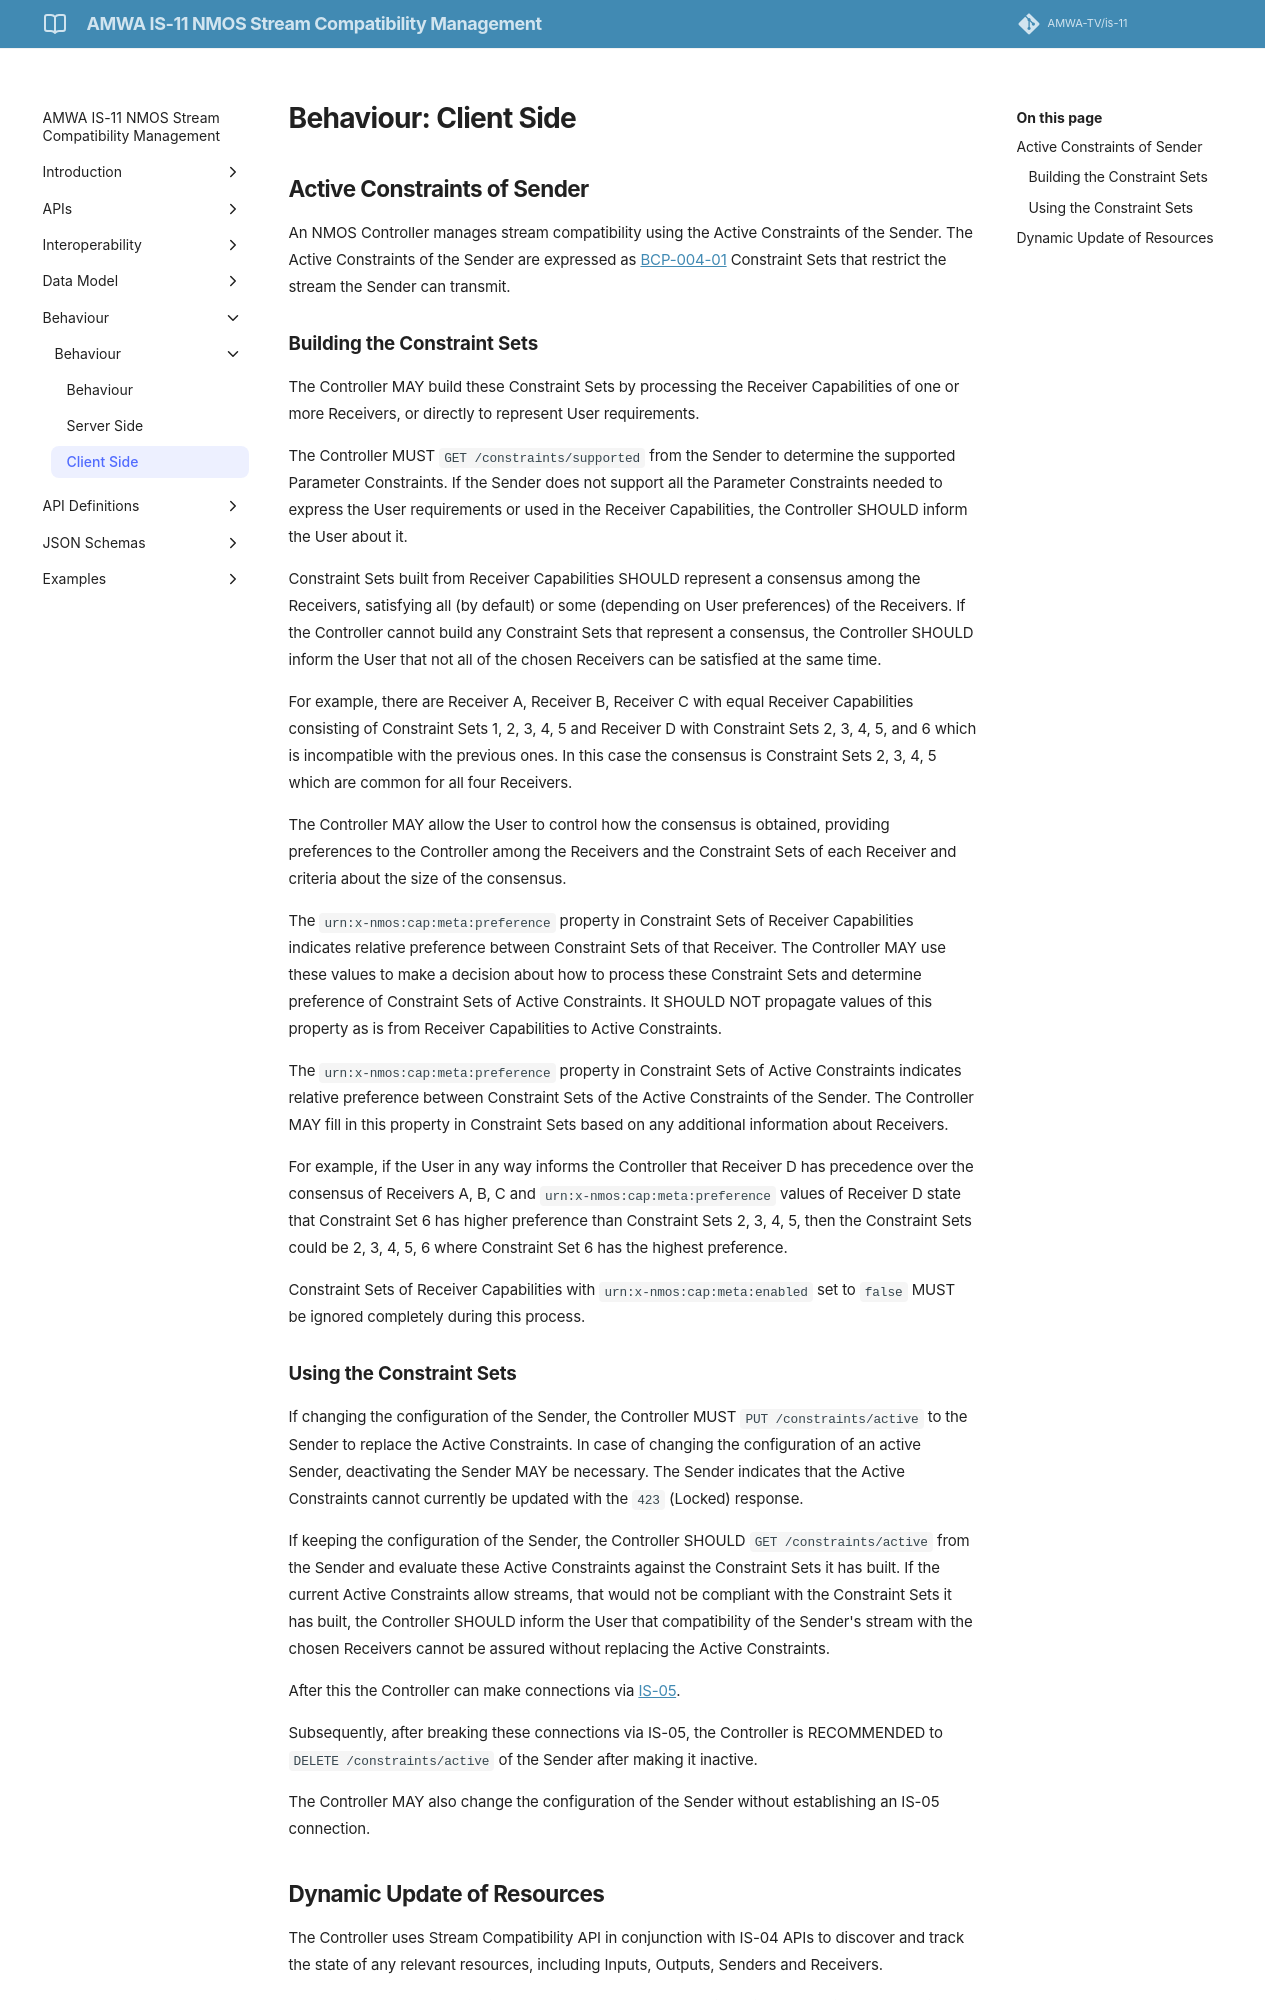

repository: AMWA-TV/is-11 · page: v1.0.0/Behaviour - Client Side/index.html · generator: jekyll

# Behaviour: Client Side

## Active Constraints of Sender

An NMOS Controller manages stream compatibility using the Active Constraints of the Sender.
The Active Constraints of the Sender are expressed as [BCP-004-01][] Constraint Sets that restrict the stream the Sender can transmit.

### Building the Constraint Sets

The Controller MAY build these Constraint Sets by processing the Receiver Capabilities of one or more Receivers, or directly to represent User requirements.

The Controller MUST `GET /constraints/supported` from the Sender to determine the supported Parameter Constraints.
If the Sender does not support all the Parameter Constraints needed to express the User requirements or used in the Receiver Capabilities, the Controller SHOULD inform the User about it.

Constraint Sets built from Receiver Capabilities SHOULD represent a consensus among the Receivers, satisfying all (by default) or some (depending on User preferences) of the Receivers.
If the Controller cannot build any Constraint Sets that represent a consensus, the Controller SHOULD inform the User that not all of the chosen Receivers can be satisfied at the same time.

For example, there are Receiver A, Receiver B, Receiver C with equal Receiver Capabilities consisting of Constraint Sets 1, 2, 3, 4, 5 and Receiver D with Constraint Sets 2, 3, 4, 5, and 6 which is incompatible with the previous ones.
In this case the consensus is Constraint Sets 2, 3, 4, 5 which are common for all four Receivers.

The Controller MAY allow the User to control how the consensus is obtained, providing preferences to the Controller among the Receivers and the Constraint Sets of each Receiver and criteria about the size of the consensus.

The `urn:x-nmos:cap:meta:preference` property in Constraint Sets of Receiver Capabilities indicates relative preference between Constraint Sets of that Receiver.
The Controller MAY use these values to make a decision about how to process these Constraint Sets and determine preference of Constraint Sets of Active Constraints.
It SHOULD NOT propagate values of this property as is from Receiver Capabilities to Active Constraints.

The `urn:x-nmos:cap:meta:preference` property in Constraint Sets of Active Constraints indicates relative preference between Constraint Sets of the Active Constraints of the Sender.
The Controller MAY fill in this property in Constraint Sets based on any additional information about Receivers.

For example, if the User in any way informs the Controller that Receiver D has precedence over the consensus of Receivers A, B, C and `urn:x-nmos:cap:meta:preference` values of Receiver D state that Constraint Set 6 has higher preference than Constraint Sets 2, 3, 4, 5, then the Constraint Sets could be 2, 3, 4, 5, 6 where Constraint Set 6 has the highest preference.

Constraint Sets of Receiver Capabilities with `urn:x-nmos:cap:meta:enabled` set to `false` MUST be ignored completely during this process.

### Using the Constraint Sets

If changing the configuration of the Sender, the Controller MUST `PUT /constraints/active` to the Sender to replace the Active Constraints.
In case of changing the configuration of an active Sender, deactivating the Sender MAY be necessary.
The Sender indicates that the Active Constraints cannot currently be updated with the `423` (Locked) response.

If keeping the configuration of the Sender, the Controller SHOULD `GET /constraints/active` from the Sender and evaluate these Active Constraints against the Constraint Sets it has built.
If the current Active Constraints allow streams, that would not be compliant with the Constraint Sets it has built, the Controller SHOULD inform the User that compatibility of the Sender's stream with the chosen Receivers cannot be assured without replacing the Active Constraints.

After this the Controller can make connections via [IS-05][].

Subsequently, after breaking these connections via IS-05, the Controller is RECOMMENDED to `DELETE /constraints/active` of the Sender after making it inactive.

The Controller MAY also change the configuration of the Sender without establishing an IS-05 connection.
